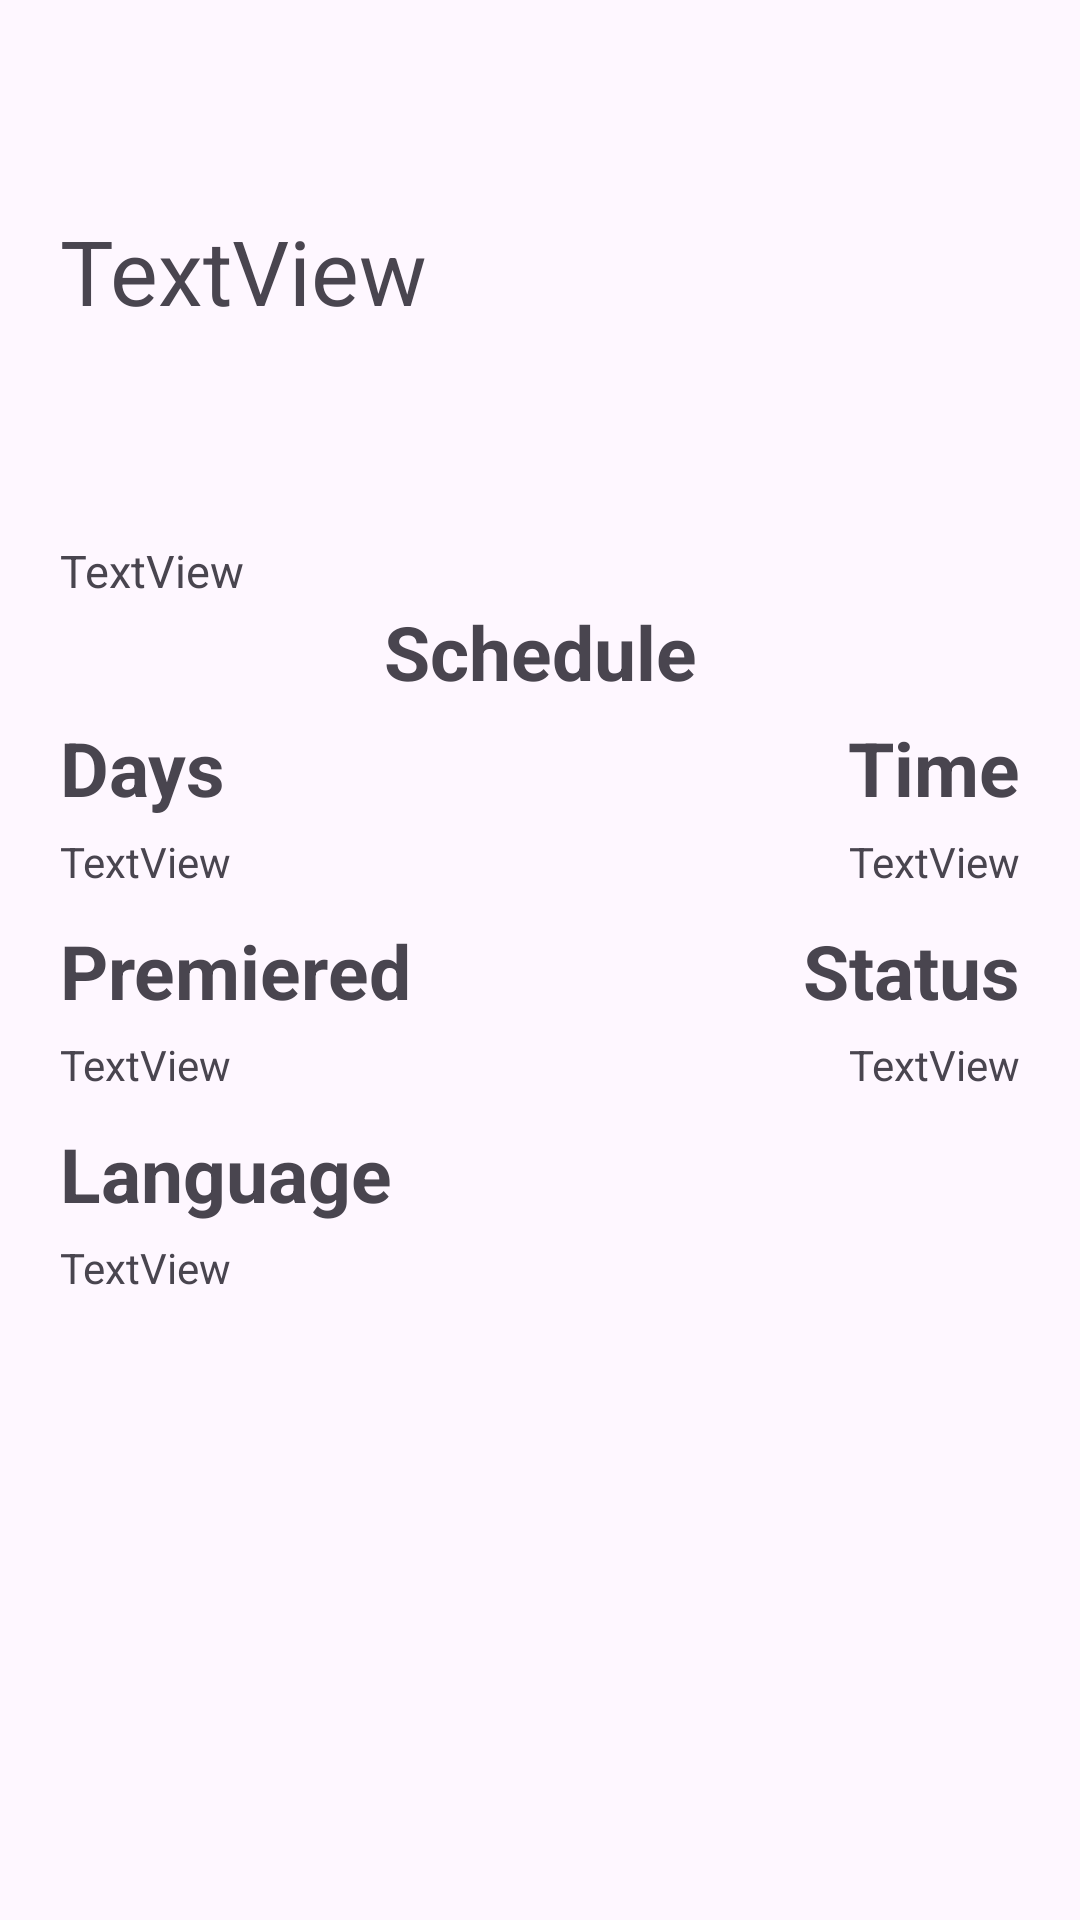

Reconstruct the res/layout file that produces this screen, plus the resources it refers to.
<!-- AndroidManifest.xml: application theme Theme.BrightCoveTest -->
<!-- res/layout/fragment_tv_details.xml -->
<?xml version="1.0" encoding="utf-8"?>
<layout xmlns:tools="http://schemas.android.com/tools"
    xmlns:app="http://schemas.android.com/apk/res-auto"
    xmlns:android="http://schemas.android.com/apk/res/android">

    <ScrollView
        android:layout_width="match_parent"
        android:layout_height="wrap_content" >

        <androidx.constraintlayout.widget.ConstraintLayout
            android:layout_width="match_parent"
            android:layout_height="match_parent">

            <ImageView
                android:id="@+id/ivBack"
                android:layout_width="40dp"
                android:layout_height="40dp"
                android:layout_marginStart="10dp"
                android:layout_marginTop="10dp"
                app:layout_constraintStart_toStartOf="parent"
                app:layout_constraintTop_toTopOf="parent"
                app:srcCompat="@drawable/left_arrow" />

            <TextView
                android:id="@+id/tvTitle"
                android:layout_width="0dp"
                android:layout_height="wrap_content"
                android:layout_marginStart="20dp"
                android:layout_marginTop="20dp"
                android:layout_marginEnd="10dp"
                android:text="TextView"
                android:textSize="30sp"
                app:layout_constraintEnd_toStartOf="@+id/ivPoster"
                app:layout_constraintStart_toStartOf="parent"
                app:layout_constraintTop_toBottomOf="@+id/ivBack" />

            <ImageView
                android:id="@+id/ivPoster"
                android:layout_width="150dp"
                android:layout_height="150dp"
                android:layout_marginTop="20dp"
                android:layout_marginEnd="20dp"
                android:scaleType="fitCenter"
                app:layout_constraintEnd_toEndOf="parent"
                app:layout_constraintTop_toTopOf="parent" />

            <TextView
                android:id="@+id/tvSummary"
                android:layout_width="0dp"
                android:layout_height="wrap_content"
                android:layout_marginStart="20dp"
                android:layout_marginTop="10dp"
                android:layout_marginEnd="20dp"
                android:text="TextView"
                android:textSize="15sp"
                app:layout_constraintEnd_toEndOf="parent"
                app:layout_constraintHorizontal_bias="0.5"
                app:layout_constraintStart_toStartOf="parent"
                app:layout_constraintTop_toBottomOf="@+id/ivPoster" />

            <TextView
                android:id="@+id/textView3"
                android:layout_width="wrap_content"
                android:layout_height="wrap_content"
                android:layout_marginStart="20dp"
                android:layout_marginTop="10dp"
                android:text="@string/language"
                android:textSize="25sp"
                android:textStyle="bold"
                app:layout_constraintStart_toStartOf="parent"
                app:layout_constraintTop_toBottomOf="@+id/tvPremiered" />

            <TextView
                android:id="@+id/tvLanguage"
                android:layout_width="0dp"
                android:layout_height="wrap_content"
                android:layout_marginStart="20dp"
                android:layout_marginTop="5dp"
                android:layout_marginEnd="20dp"
                android:text="TextView"
                app:layout_constraintEnd_toEndOf="parent"
                app:layout_constraintStart_toStartOf="parent"
                app:layout_constraintTop_toBottomOf="@+id/textView3" />

            <TextView
                android:id="@+id/textView5"
                android:layout_width="wrap_content"
                android:layout_height="wrap_content"
                android:layout_marginStart="20dp"
                android:layout_marginTop="10dp"
                android:text="@string/premiered"
                android:textSize="25sp"
                android:textStyle="bold"
                app:layout_constraintStart_toStartOf="parent"
                app:layout_constraintTop_toBottomOf="@+id/tvDays" />

            <TextView
                android:id="@+id/tvPremiered"
                android:layout_width="wrap_content"
                android:layout_height="wrap_content"
                android:layout_marginStart="20dp"
                android:layout_marginTop="5dp"
                android:text="TextView"
                app:layout_constraintStart_toStartOf="parent"
                app:layout_constraintTop_toBottomOf="@+id/textView5" />

            <TextView
                android:id="@+id/textView7"
                android:layout_width="wrap_content"
                android:layout_height="wrap_content"
                android:layout_marginTop="10dp"
                android:layout_marginEnd="20dp"
                android:text="@string/status"
                android:textSize="25sp"
                android:textStyle="bold"
                app:layout_constraintEnd_toEndOf="parent"
                app:layout_constraintTop_toBottomOf="@+id/tvTime" />

            <TextView
                android:id="@+id/tvStatus"
                android:layout_width="wrap_content"
                android:layout_height="wrap_content"
                android:layout_marginTop="5dp"
                android:layout_marginEnd="20dp"
                android:text="TextView"
                app:layout_constraintEnd_toEndOf="parent"
                app:layout_constraintTop_toBottomOf="@+id/textView7" />

            <TextView
                android:id="@+id/textView9"
                android:layout_width="wrap_content"
                android:layout_height="wrap_content"
                android:text="@string/schedule"
                android:textSize="25sp"
                android:textStyle="bold"
                app:layout_constraintEnd_toEndOf="parent"
                app:layout_constraintHorizontal_bias="0.5"
                app:layout_constraintStart_toStartOf="parent"
                app:layout_constraintTop_toBottomOf="@+id/tvSummary" />

            <TextView
                android:id="@+id/textView11"
                android:layout_width="wrap_content"
                android:layout_height="wrap_content"
                android:layout_marginStart="20dp"
                android:layout_marginTop="5dp"
                android:text="@string/days"
                android:textSize="25sp"
                android:textStyle="bold"
                app:layout_constraintStart_toStartOf="parent"
                app:layout_constraintTop_toBottomOf="@+id/textView9" />

            <TextView
                android:id="@+id/textView12"
                android:layout_width="wrap_content"
                android:layout_height="wrap_content"
                android:layout_marginTop="5dp"
                android:layout_marginEnd="20dp"
                android:text="@string/time"
                android:textSize="25sp"
                android:textStyle="bold"
                app:layout_constraintEnd_toEndOf="parent"
                app:layout_constraintTop_toBottomOf="@+id/textView9" />

            <TextView
                android:id="@+id/tvDays"
                android:layout_width="wrap_content"
                android:layout_height="wrap_content"
                android:layout_marginStart="20dp"
                android:layout_marginTop="5dp"
                android:text="TextView"
                app:layout_constraintStart_toStartOf="parent"
                app:layout_constraintTop_toBottomOf="@+id/textView11" />

            <TextView
                android:id="@+id/tvTime"
                android:layout_width="wrap_content"
                android:layout_height="wrap_content"
                android:layout_marginTop="5dp"
                android:layout_marginEnd="20dp"
                android:text="TextView"
                app:layout_constraintEnd_toEndOf="parent"
                app:layout_constraintTop_toBottomOf="@+id/textView12" />

        </androidx.constraintlayout.widget.ConstraintLayout>
    </ScrollView>

</layout>
<!-- resources referenced by this layout -->
<resources>
  <string name="days">Days</string>
  <string name="language">Language</string>
  <string name="premiered">Premiered</string>
  <string name="schedule">Schedule</string>
  <string name="status">Status</string>
  <string name="time">Time</string>
  <style name="Theme.BrightCoveTest" parent="Base.Theme.BrightCoveTest" />
  <style name="Base.Theme.BrightCoveTest" parent="Theme.Material3.DayNight.NoActionBar">
          
          
      </style>
</resources>
